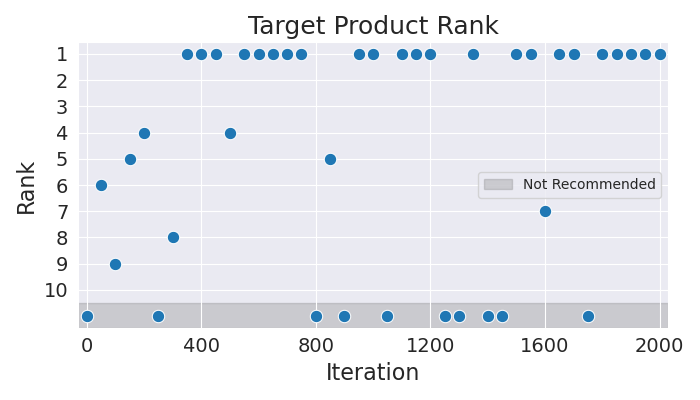

The table this chart was drawn from, first rows:
Iteration, Rank
0, 11
50, 6
100, 9
150, 5
200, 4
250, 11
300, 8
350, 1
400, 1
450, 1
500, 4
550, 1
600, 1
650, 1
700, 1
750, 1
800, 11
850, 5
900, 11
950, 1
1000, 1
1050, 11
1100, 1
1150, 1
1200, 1
1250, 11
1300, 11
1350, 1
1400, 11
1450, 11
1500, 1
1550, 1
1600, 7
1650, 1
1700, 1
1750, 11
1800, 1
1850, 1
1900, 1
1950, 1
2000, 1
